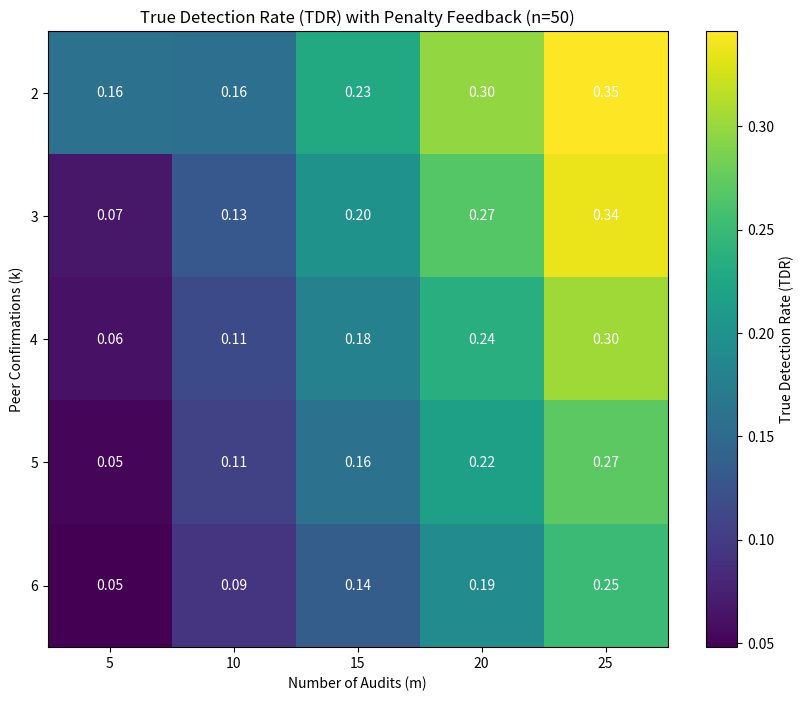
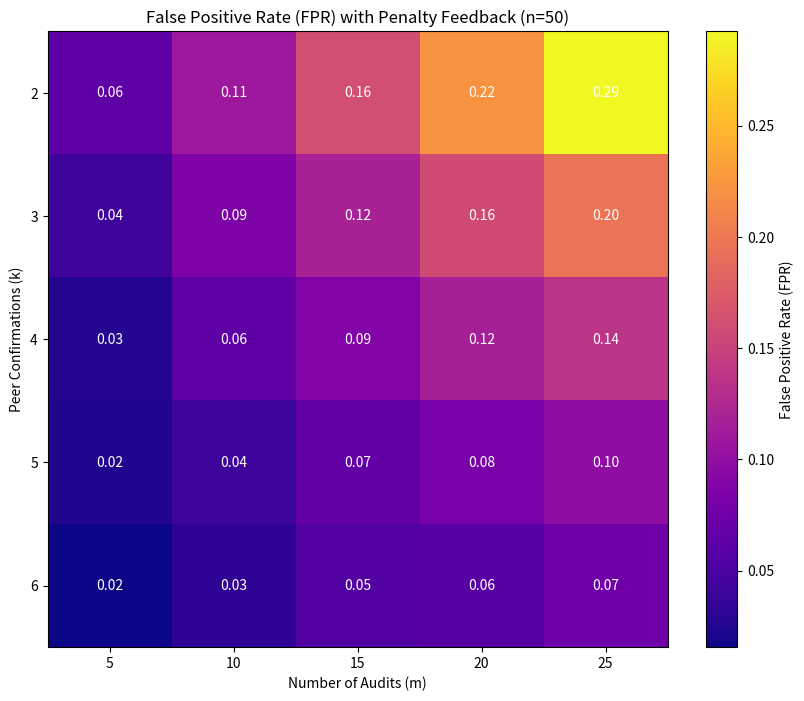

These figures' Python source, in order:
import random
import networkx as nx
import matplotlib.pyplot as plt
import numpy as np
from networkx.algorithms.community import greedy_modularity_communities

# Parameters
n = 50  # Total students
k = 2   # Minimum peer confirmations required
m = 5   # Number of random audits
iterations = 50  # Simulation iterations
false_attendance_rate = 0.2  # Probability of false attendance
collusion_rate = 0.3  # Probability that a group is colluding
dynamic_change_prob = 0.1  # Probability of a student changing group
penalty_weight = 0.8  # Weight reduction for penalized students

# Analyze communities for suspicious behavior
def analyze_communities(communities, graph):
    suspicious_communities = []
    for community in communities:
        subgraph = graph.subgraph(community)
        density = nx.density(subgraph)  # Internal edge density
        avg_weight = np.mean([data['weight'] for _, _, data in subgraph.edges(data=True)]) if subgraph.number_of_edges() > 0 else 0
        if density > 0.1 and avg_weight > 1.5:  # Relaxed thresholds for better sensitivity
            suspicious_communities.append(community)
    return suspicious_communities

# Construct a peer confirmation graph
def build_graph(attendance, penalties):
    G = nx.DiGraph()
    for day, logs in attendance.items():
        for student, peers in logs.items():
            for peer in peers:
                weight = penalties.get(student, 1)
                if G.has_edge(student, peer):
                    G[student][peer]['weight'] += weight
                else:
                    G.add_edge(student, peer, weight=weight)
    return G

# Detect communities using Louvain method
def detect_communities(graph):
    if len(graph.edges) == 0:
        return []  # Return an empty list if the graph has no edges
    undirected_graph = graph.to_undirected()
    communities = greedy_modularity_communities(undirected_graph)
    return [list(community) for community in communities]

# Random audit within suspicious communities
def audit_communities(suspicious_communities, colluding_groups, m):
    if len(suspicious_communities) == 0:  # Avoid empty suspicious communities
        return 0, 0

    audited_communities = random.sample(suspicious_communities, min(m, len(suspicious_communities)))
    true_detected = 0
    false_detected = 0
    for community in audited_communities:
        for student in community:
            if any(student in group for group in colluding_groups):
                true_detected += 1
            else:
                false_detected += 1
    return true_detected, false_detected

# Generate dynamic attendance logs with penalties
def generate_dynamic_attendance_with_penalties(n, k, days=10, collusion_rate=0.3, dynamic_change_prob=0.1, penalties=None):
    colluding_groups = [set(random.sample(range(n), k)) for _ in range(int(n * collusion_rate))]
    attendance = {}

    for day in range(days):
        daily_logs = {}
        for group in colluding_groups:
            # Dynamic behavior: Add/remove members from groups
            if random.random() < dynamic_change_prob:
                if len(group) > 1:
                    group.remove(random.choice(list(group)))  # Remove one member
                group.add(random.randint(0, n - 1))  # Add a new random member
        
        for student in range(n):
            if penalties and penalties.get(student, 1) < 0.5:  # Skip heavily penalized students
                continue
            if any(student in group for group in colluding_groups):  # Colluding group behavior
                peers = random.sample(list(colluding_groups[0]), min(k, len(colluding_groups[0])))  # Share confirmations
            else:
                peers = random.sample([p for p in range(n) if p != student], k)  # Legitimate attendance
            daily_logs[student] = peers
        attendance[day] = daily_logs
    
    return attendance, colluding_groups

# Apply penalties to detected colluders
def apply_penalties(suspicious_communities, penalties):
    for community in suspicious_communities:
        for student in community:
            penalties[student] = penalties.get(student, 1) * penalty_weight  # Reduce weight
    return penalties

# Simulation with penalties
def evaluate_with_penalties(n, k_values, m_values, iterations, days=10):
    tdr_matrix = np.zeros((len(k_values), len(m_values)))
    fpr_matrix = np.zeros((len(k_values), len(m_values)))

    penalties = {}  # Track penalties for students

    for i, k in enumerate(k_values):
        for j, m in enumerate(m_values):
            true_detected = 0
            false_detected = 0
            for _ in range(iterations):
                attendance, colluding_groups = generate_dynamic_attendance_with_penalties(n, k, days, penalties=penalties)
                graph = build_graph(attendance, penalties)
                communities = detect_communities(graph)
                suspicious_communities = analyze_communities(communities, graph)
                if not suspicious_communities:
                    suspicious_communities = [random.sample(range(n), min(m, n))]  # Fallback
                
                # Audit and apply penalties
                true, false = audit_communities(suspicious_communities, colluding_groups, m)
                true_detected += true
                false_detected += false
                penalties = apply_penalties(suspicious_communities, penalties)  # Update penalties
            
            total_colluding_students = sum(len(group) for group in colluding_groups) * iterations
            tdr_matrix[i, j] = true_detected / total_colluding_students if total_colluding_students > 0 else 0
            fpr_matrix[i, j] = false_detected / (n * iterations) if n * iterations > 0 else 0

            print(f"k={k}, m={m}: TDR={tdr_matrix[i, j]:.2f}, FPR={fpr_matrix[i, j]:.2f}")
    return tdr_matrix, fpr_matrix

# Run simulation
k_values = [2, 3, 4, 5, 6]
m_values = [5, 10, 15, 20, 25]
tdr_matrix, fpr_matrix = evaluate_with_penalties(n, k_values, m_values, iterations)

# Visualize results with TDR values on heatmap
plt.figure(figsize=(10, 8))
plt.imshow(tdr_matrix, cmap='viridis', interpolation='nearest', aspect='auto')
for i in range(len(k_values)):
    for j in range(len(m_values)):
        plt.text(j, i, f"{tdr_matrix[i, j]:.2f}", ha='center', va='center', color='white')
plt.colorbar(label='True Detection Rate (TDR)')
plt.xticks(ticks=np.arange(len(m_values)), labels=m_values)
plt.yticks(ticks=np.arange(len(k_values)), labels=k_values)
plt.xlabel("Number of Audits (m)")
plt.ylabel("Peer Confirmations (k)")
plt.title("True Detection Rate (TDR) with Penalty Feedback (n=50)")
plt.show()

# Visualize results with FPR values on heatmap
plt.figure(figsize=(10, 8))
plt.imshow(fpr_matrix, cmap='plasma', interpolation='nearest', aspect='auto')
for i in range(len(k_values)):
    for j in range(len(m_values)):
        plt.text(j, i, f"{fpr_matrix[i, j]:.2f}", ha='center', va='center', color='white')
plt.colorbar(label='False Positive Rate (FPR)')
plt.xticks(ticks=np.arange(len(m_values)), labels=m_values)
plt.yticks(ticks=np.arange(len(k_values)), labels=k_values)
plt.xlabel("Number of Audits (m)")
plt.ylabel("Peer Confirmations (k)")
plt.title("False Positive Rate (FPR) with Penalty Feedback (n=50)")
plt.show()
